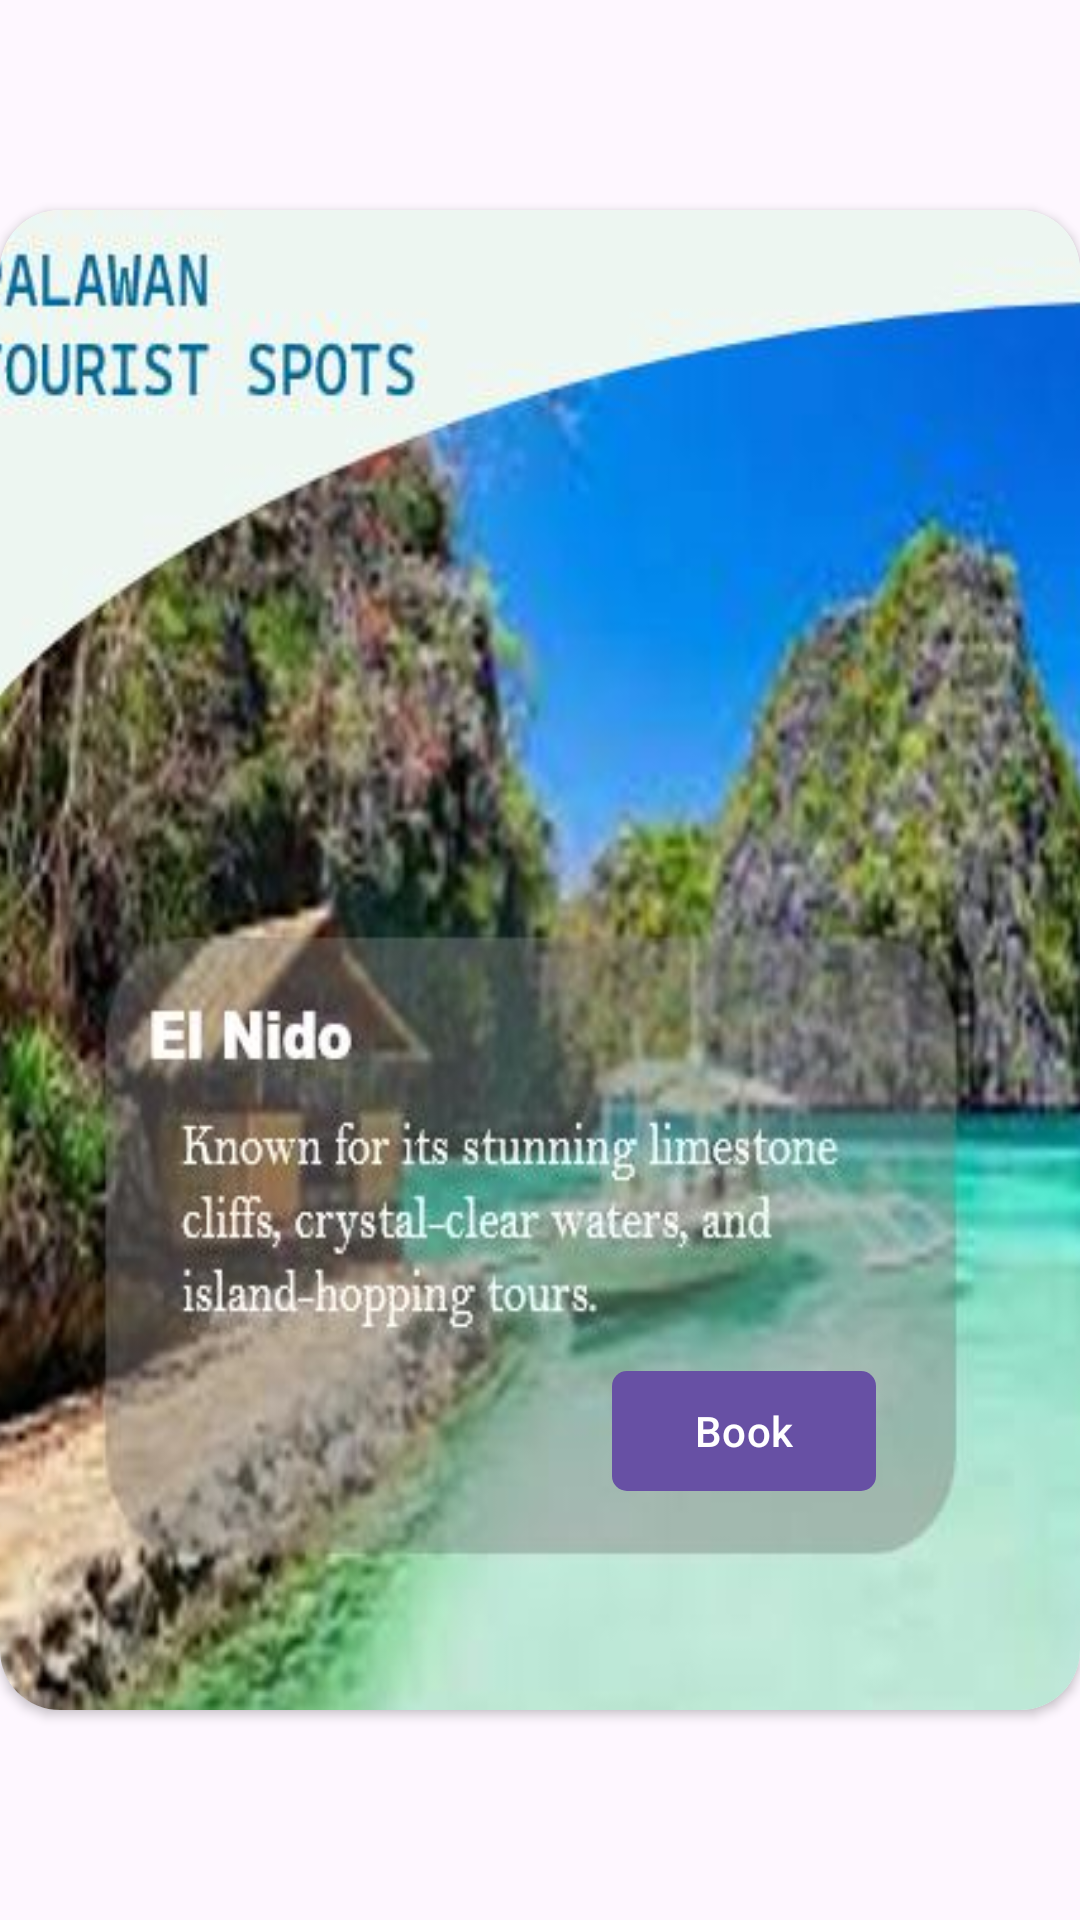

Android layout source for this screen:
<!-- AndroidManifest.xml: application theme Theme.TravelBooking -->
<!-- res/layout/tourist_spot_dialog_layout.xml -->
<?xml version="1.0" encoding="utf-8"?>
<RelativeLayout xmlns:android="http://schemas.android.com/apk/res/android"
    xmlns:tools="http://schemas.android.com/tools"
    android:layout_width="match_parent"
    android:background="@android:color/transparent"
    android:layout_height="match_parent"
    xmlns:app="http://schemas.android.com/apk/res-auto">




    <androidx.cardview.widget.CardView
        android:layout_width="wrap_content"
        android:layout_height="500dp"
        app:cardCornerRadius="20dp"
        android:layout_centerInParent="true">


      <androidx.constraintlayout.widget.ConstraintLayout
          android:layout_width="match_parent"
          android:layout_height="match_parent">


          <ImageView
              android:id="@+id/iv_spot"
              android:layout_width="400dp"
              android:layout_height="match_parent"
              android:scaleType="fitXY"
              android:src="@drawable/elnido"
              app:layout_constraintBottom_toBottomOf="parent"
              app:layout_constraintEnd_toEndOf="parent"
              app:layout_constraintStart_toStartOf="parent"
              app:layout_constraintTop_toTopOf="parent" />

          <ImageView
              android:id="@+id/iv_close"
              android:layout_width="48dp"
              android:layout_height="48dp"
              android:layout_gravity="end"
              android:src="@drawable/ic_close"
              app:layout_constraintEnd_toEndOf="parent"
              app:layout_constraintTop_toTopOf="parent" />


          <com.google.android.material.button.MaterialButton
              android:id="@+id/btn_book_dialog"
              android:layout_width="wrap_content"
              android:layout_height="wrap_content"
              android:layout_gravity="end"
              android:text="@string/book"
              app:cornerRadius="5dp"
              app:layout_constraintBottom_toBottomOf="@+id/iv_spot"
              app:layout_constraintEnd_toEndOf="parent"
              app:layout_constraintHorizontal_bias="0.75"
              app:layout_constraintStart_toStartOf="parent"
              app:layout_constraintTop_toTopOf="parent"
              app:layout_constraintVertical_bias="0.847" />

      </androidx.constraintlayout.widget.ConstraintLayout>


    </androidx.cardview.widget.CardView>

</RelativeLayout>
<!-- resources referenced by this layout -->
<resources>
  <!-- drawable elnido: jpg bitmap (drawable, 47813 bytes) -->
  <string name="book">Book</string>
  <style name="Theme.TravelBooking" parent="Base.Theme.TravelBooking" />
  <style name="Base.Theme.TravelBooking" parent="Theme.Material3.DayNight.NoActionBar">
          
          
      </style>
</resources>
